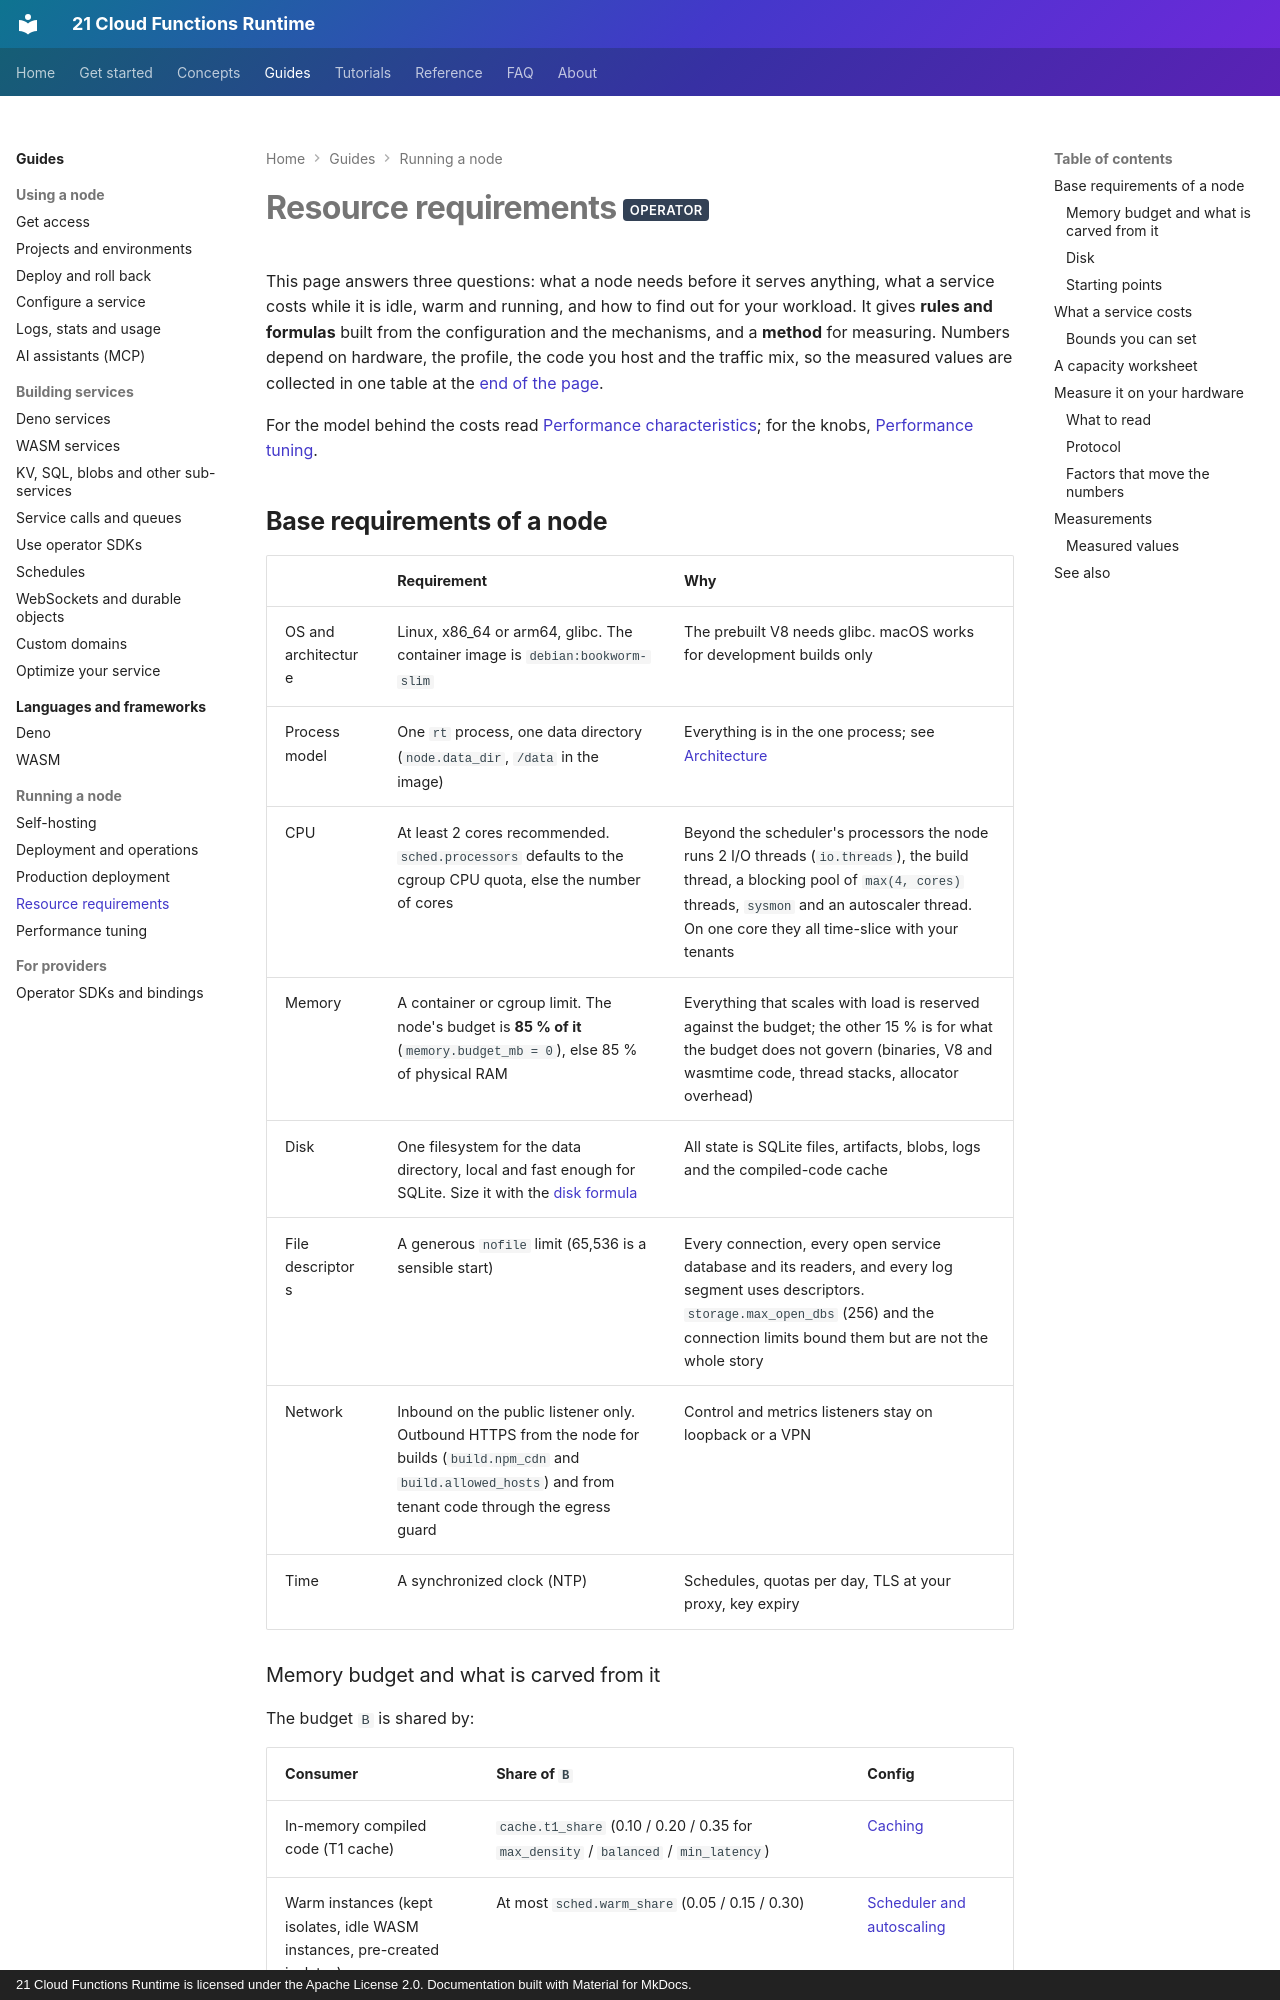

repository: 21-ci/runtime · page: guides/resources/index.html · generator: mkdocs · copyright: 21 Cloud Functions Runtime is licensed under the Apache License 2.0. Documentation built with Material for MkDocs.

---
title: Resource requirements
description: What a node needs in CPU, memory and disk, what each service and each sub-runtime (Deno isolates and WASM instances) costs, the formulas that bound them, and how to measure them on your own hardware.
---

# Resource requirements <span class="rt-badge rt-badge--operator">operator</span>

This page answers three questions: what a node needs before it serves anything, what a service costs while it is idle,
warm and running, and how to find out for your workload. It gives **rules and formulas** built from the configuration
and the mechanisms, and a **method** for measuring. Numbers depend on hardware, the profile, the code you host and the
traffic mix, so the measured values are collected in one table at the [end of the page](#measurements).

For the model behind the costs read [Performance characteristics](../concepts/performance.md); for the knobs, [Performance
tuning](performance.md).

## Base requirements of a node

| | Requirement | Why |
|---|---|---|
| OS and architecture | Linux, x86_64 or arm64, glibc. The container image is `debian:bookworm-slim` | The prebuilt V8 needs glibc. macOS works for development builds only |
| Process model | One `rt` process, one data directory (`node.data_dir`, `/data` in the image) | Everything is in the one process; see [Architecture](../concepts/architecture.md) |
| CPU | At least 2 cores recommended. `sched.processors` defaults to the cgroup CPU quota, else the number of cores | Beyond the scheduler's processors the node runs 2 I/O threads (`io.threads`), the build thread, a blocking pool of `max(4, cores)` threads, `sysmon` and an autoscaler thread. On one core they all time-slice with your tenants |
| Memory | A container or cgroup limit. The node's budget is **85 % of it** (`memory.budget_mb = 0`), else 85 % of physical RAM | Everything that scales with load is reserved against the budget; the other 15 % is for what the budget does not govern (binaries, V8 and wasmtime code, thread stacks, allocator overhead) |
| Disk | One filesystem for the data directory, local and fast enough for SQLite. Size it with the [disk formula](#disk) | All state is SQLite files, artifacts, blobs, logs and the compiled-code cache |
| File descriptors | A generous `nofile` limit (65,536 is a sensible start) | Every connection, every open service database and its readers, and every log segment uses descriptors. `storage.max_open_dbs` (256) and the connection limits bound them but are not the whole story |
| Network | Inbound on the public listener only. Outbound HTTPS from the node for builds (`build.npm_cdn` and `build.allowed_hosts`) and from tenant code through the egress guard | Control and metrics listeners stay on loopback or a VPN |
| Time | A synchronized clock (NTP) | Schedules, quotas per day, TLS at your proxy, key expiry |
